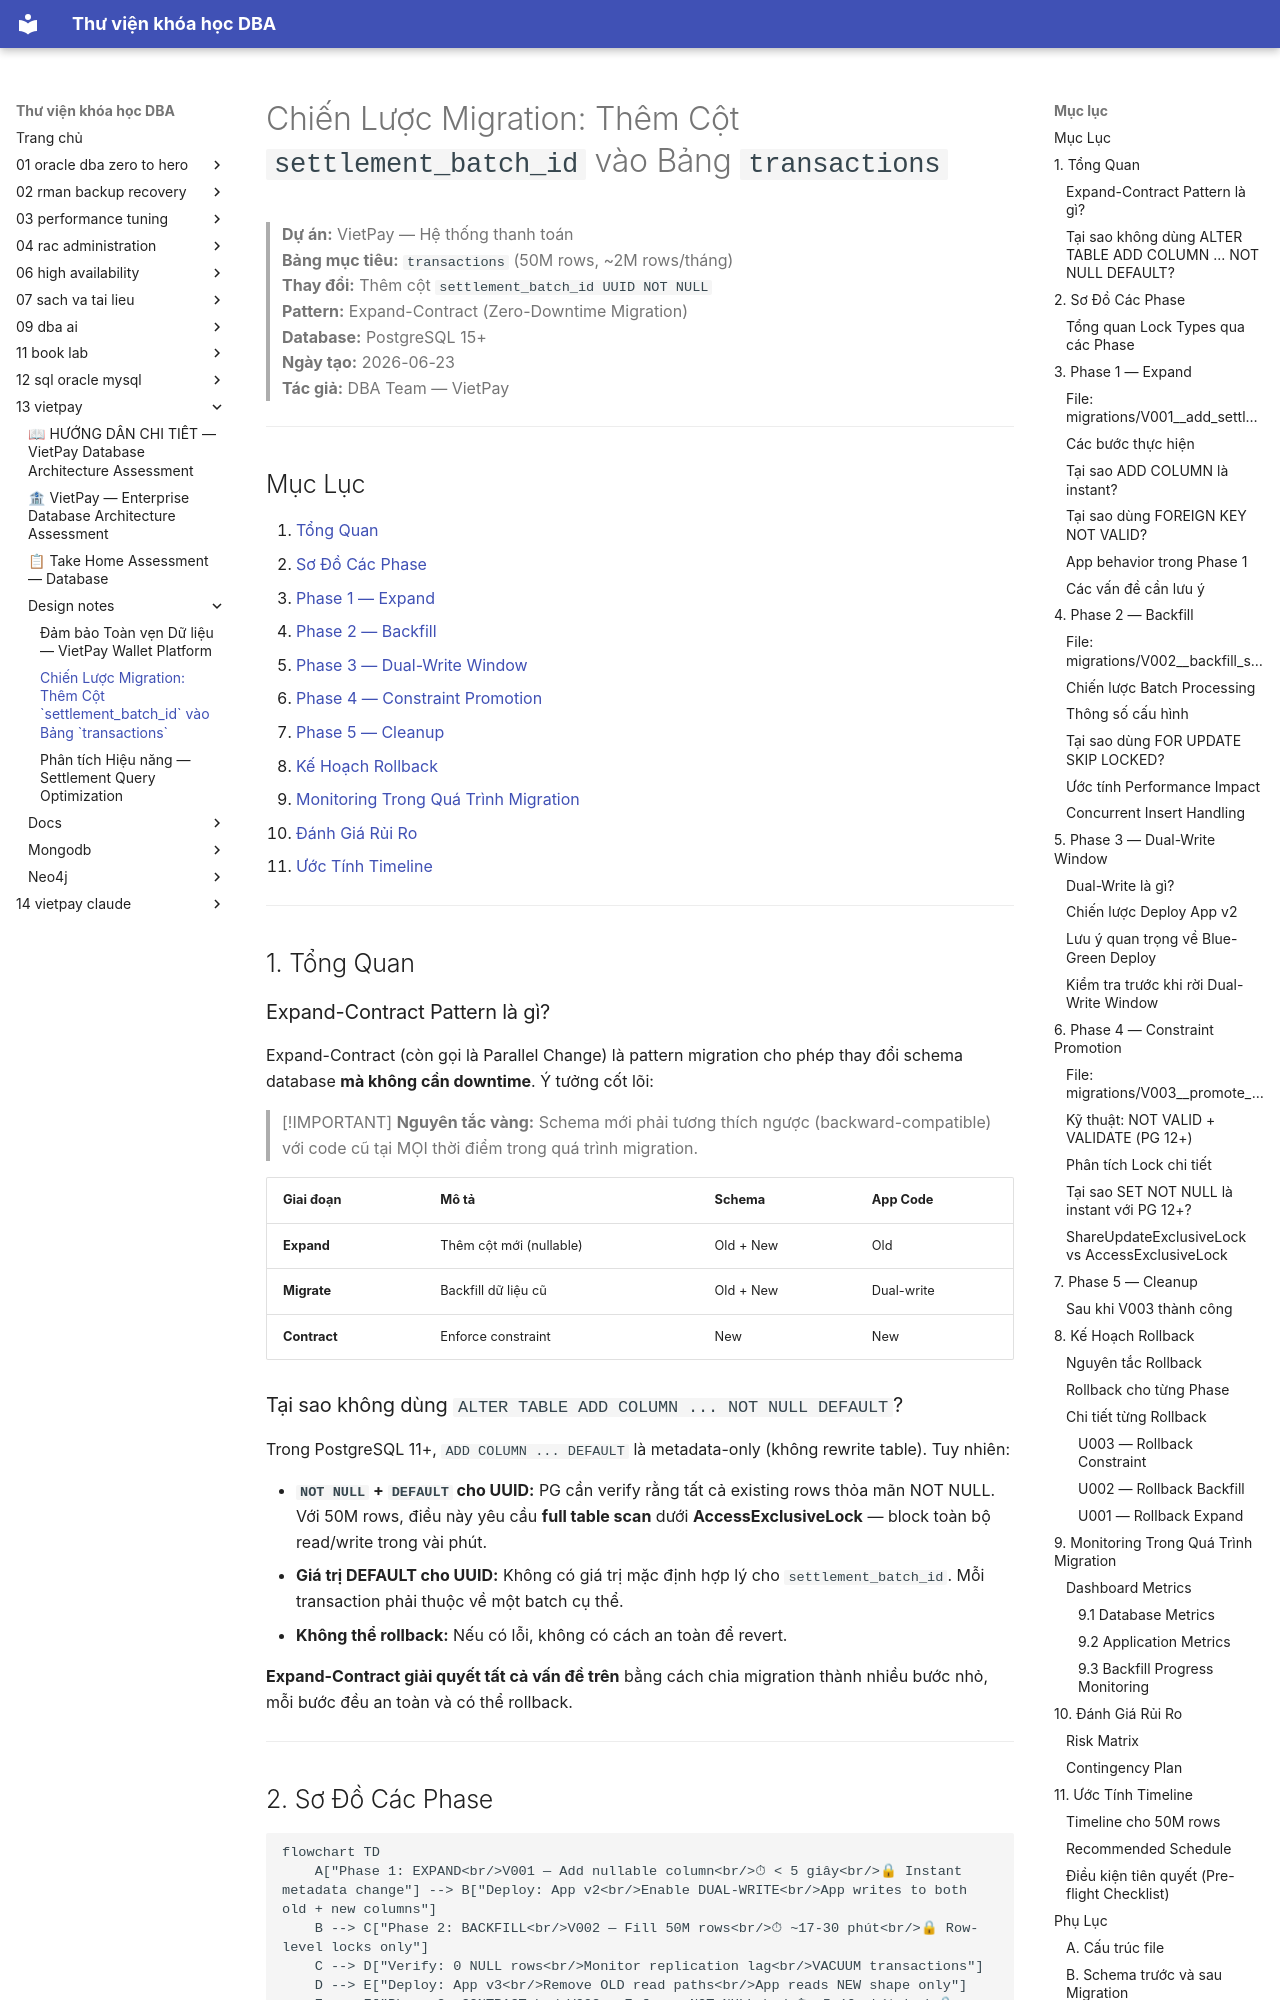

repository: quochuyag/MkDocs_local · page: 13-vietpay/design-notes/migration-strategy/index.html · generator: mkdocs

---
title: 'Chiến Lược Migration: Thêm Cột `settlement_batch_id` vào Bảng `transactions`'
course: 13-vietpay
source: vietpay/design-notes/migration-strategy.md
---

# Chiến Lược Migration: Thêm Cột `settlement_batch_id` vào Bảng `transactions`

> **Dự án:** VietPay — Hệ thống thanh toán  
> **Bảng mục tiêu:** `transactions` (50M rows, ~2M rows/tháng)  
> **Thay đổi:** Thêm cột `settlement_batch_id UUID NOT NULL`  
> **Pattern:** Expand-Contract (Zero-Downtime Migration)  
> **Database:** PostgreSQL 15+  
> **Ngày tạo:** 2026-06-23  
> **Tác giả:** DBA Team — VietPay

---

## Mục Lục

1. [Tổng Quan](#1-tổng-quan)
2. [Sơ Đồ Các Phase](#2-sơ-đồ-các-phase)
3. [Phase 1 — Expand](#3-phase-1--expand)
4. [Phase 2 — Backfill](#4-phase-2--backfill)
5. [Phase 3 — Dual-Write Window](#5-phase-3--dual-write-window)
6. [Phase 4 — Constraint Promotion](#6-phase-4--constraint-promotion)
7. [Phase 5 — Cleanup](#7-phase-5--cleanup)
8. [Kế Hoạch Rollback](#8-kế-hoạch-rollback)
9. [Monitoring Trong Quá Trình Migration](#9-monitoring-trong-quá-trình-migration)
10. [Đánh Giá Rủi Ro](#10-đánh-giá-rủi-ro)
11. [Ước Tính Timeline](#11-ước-tính-timeline)

---

## 1. Tổng Quan

### Expand-Contract Pattern là gì?

Expand-Contract (còn gọi là Parallel Change) là pattern migration cho phép thay đổi schema database **mà không cần downtime**. Ý tưởng cốt lõi:

> [!IMPORTANT]
> **Nguyên tắc vàng:** Schema mới phải tương thích ngược (backward-compatible) với code cũ tại MỌI thời điểm trong quá trình migration.

| Giai đoạn | Mô tả | Schema | App Code |
|-----------|--------|--------|----------|
| **Expand** | Thêm cột mới (nullable) | Old + New | Old |
| **Migrate** | Backfill dữ liệu cũ | Old + New | Dual-write |
| **Contract** | Enforce constraint | New | New |

### Tại sao không dùng `ALTER TABLE ADD COLUMN ... NOT NULL DEFAULT`?

Trong PostgreSQL 11+, `ADD COLUMN ... DEFAULT` là metadata-only (không rewrite table). Tuy nhiên:

- **`NOT NULL` + `DEFAULT` cho UUID:** PG cần verify rằng tất cả existing rows thỏa mãn NOT NULL. Với 50M rows, điều này yêu cầu **full table scan** dưới **AccessExclusiveLock** — block toàn bộ read/write trong vài phút.
- **Giá trị DEFAULT cho UUID:** Không có giá trị mặc định hợp lý cho `settlement_batch_id`. Mỗi transaction phải thuộc về một batch cụ thể.
- **Không thể rollback:** Nếu có lỗi, không có cách an toàn để revert.

**Expand-Contract giải quyết tất cả vấn đề trên** bằng cách chia migration thành nhiều bước nhỏ, mỗi bước đều an toàn và có thể rollback.

---
